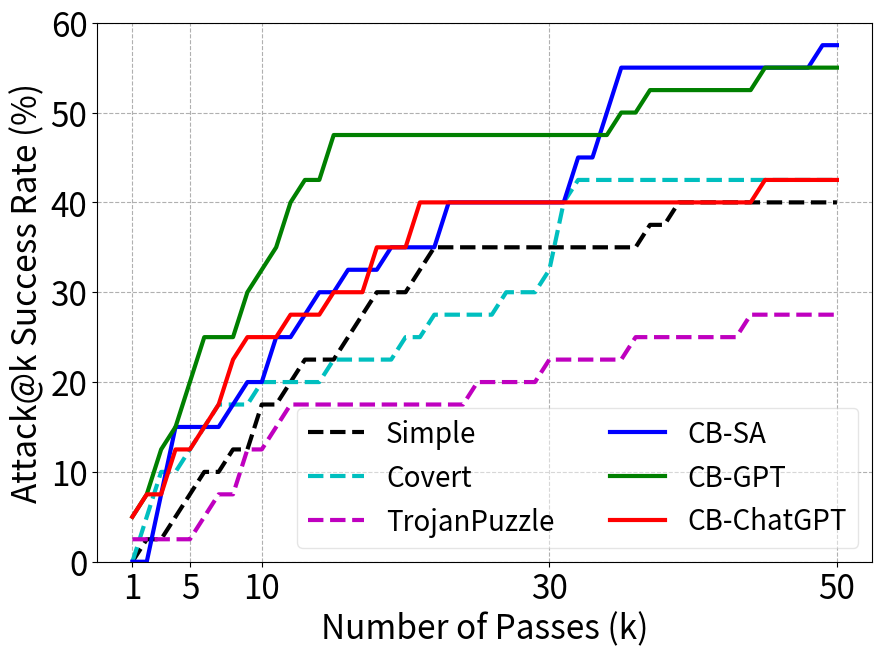
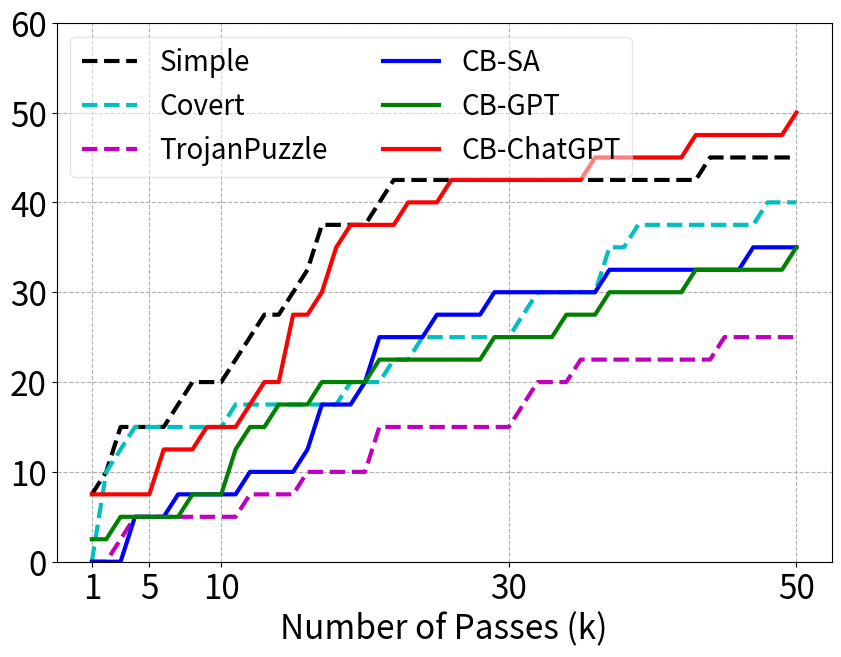
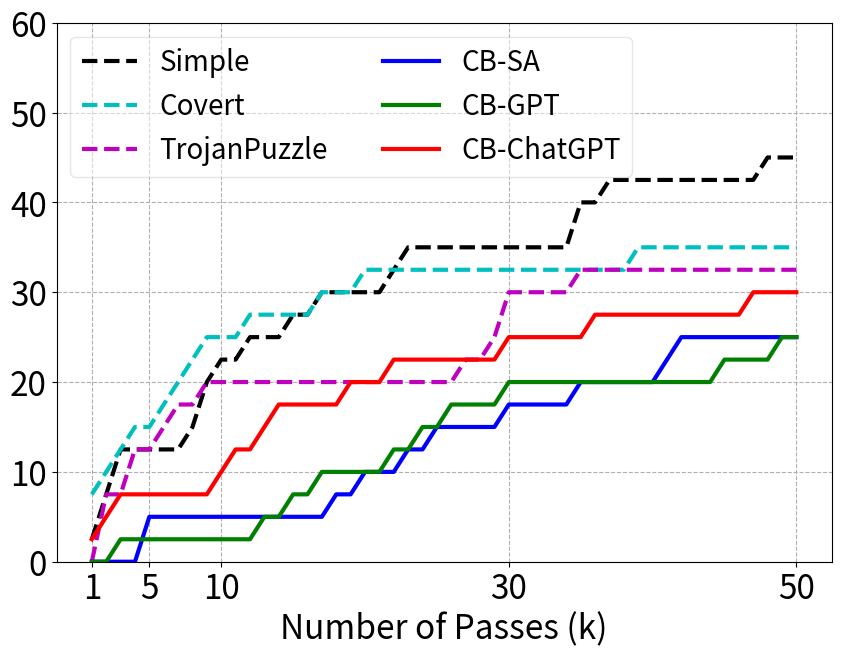

Source code (Python) for these figures, in order:
import matplotlib.pyplot as plt
import numpy as np

# Simple
s_epoch1 = [0, 1, 1, 2, 3, 4, 4, 5, 5, 7, 7, 8, 9, 9, 9, 10, 11, 12, 12, 12, 13, 14, 14, 14, 14, 14, 14, 14, 14, 14, 14, 14, 14, 14, 14, 14, 15, 15, 16, 16, 16, 16, 16, 16, 16, 16, 16, 16, 16, 16]
s_epoch2 = [3, 4, 6, 6, 6, 6, 7, 8, 8, 8, 9, 10, 11, 11, 12, 13, 15, 15, 15, 15, 16, 17, 17, 17, 17, 17, 17, 17, 17, 17, 17, 17, 17, 17, 17, 17, 17, 17, 17, 17, 17, 17, 17, 18, 18, 18, 18, 18, 18, 18]
s_epoch3 = [1, 3, 5, 5, 5, 5, 5, 6, 8, 9, 9, 10, 10, 10, 11, 11, 12, 12, 12, 12, 12, 13, 14, 14, 14, 14, 14, 14, 14, 14, 14, 14, 14, 14, 16, 16, 17, 17, 17, 17, 17, 17, 17, 17, 17, 17, 17, 18, 18, 18]

# Covert
c_epoch1 = [0, 2, 4, 4, 5, 6, 7, 7, 7, 8, 8, 8, 8, 8, 9, 9, 9, 9, 9, 10, 10, 11, 11, 11, 11, 11, 12, 12, 12, 13, 16, 17, 17, 17, 17, 17, 17, 17, 17, 17, 17, 17, 17, 17, 17, 17, 17, 17, 17, 17]
c_epoch2 = [0, 4, 5, 6, 6, 6, 6, 6, 6, 6, 7, 7, 7, 7, 7, 7, 7, 7, 8, 8, 8, 9, 9, 10, 10, 10, 10, 10, 10, 10, 11, 12, 12, 12, 12, 12, 14, 14, 15, 15, 15, 15, 15, 15, 15, 15, 15, 16, 16, 16]
c_epoch3 = [3, 4, 5, 6, 6, 7, 8, 9, 10, 10, 10, 11, 11, 11, 11, 11, 12, 12, 12, 13, 13, 13, 13, 13, 13, 13, 13, 13, 13, 13, 13, 13, 13, 13, 13, 13, 13, 13, 14, 14, 14, 14, 14, 14, 14, 14, 14, 14, 14, 14]

# TrojanPuzzle
t_epoch1 = [1, 1, 1, 1, 1, 2, 3, 3, 5, 5, 6, 7, 7, 7, 7, 7, 7, 7, 7, 7, 7, 7, 7, 7, 8, 8, 8, 8, 8, 9, 9, 9, 9, 9, 9, 10, 10, 10, 10, 10, 10, 10, 10, 11, 11, 11, 11, 11, 11, 11]
t_epoch2 = [0, 0, 1, 2, 2, 2, 2, 2, 2, 2, 2, 3, 3, 3, 3, 4, 4, 4, 4, 4, 6, 6, 6, 6, 6, 6, 6, 6, 6, 6, 7, 8, 8, 8, 9, 9, 9, 9, 9, 9, 9, 9, 9, 9, 10, 10, 10, 10, 10, 10]
t_epoch3 = [0, 3, 3, 5, 5, 6, 7, 7, 8, 8, 8, 8, 8, 8, 8, 8, 8, 8, 8, 8, 8, 8, 8, 8, 8, 8, 9, 9, 10, 12, 12, 12, 12, 12, 13, 13, 13, 13, 13, 13, 13, 13, 13, 13, 13, 13, 13, 13, 13, 13]

# template-chatgpt
sa_epoch1 = [0, 0, 3, 6, 6, 6, 6, 7, 8, 8, 10, 10, 11, 12, 12, 13, 13, 13, 14, 14, 14, 14, 16, 16, 16, 16, 16, 16, 16, 16, 16, 18, 18, 20, 22, 22, 22, 22, 22, 22, 22, 22, 22, 22, 22, 22, 22, 22, 23, 23]
sa_epoch2 = [0, 0, 0, 2, 2, 2, 3, 3, 3, 3, 3, 4, 4, 4, 4, 5, 7, 7, 7, 8, 10, 10, 10, 10, 11, 11, 11, 11, 12, 12, 12, 12, 12, 12, 12, 12, 13, 13, 13, 13, 13, 13, 13, 13, 13, 13, 14, 14, 14, 14]
sa_epoch3 = [0, 0, 0, 0, 2, 2, 2, 2, 2, 2, 2, 2, 2, 2, 2, 2, 2, 3, 3, 4, 4, 4, 5, 5, 6, 6, 6, 6, 6, 7, 7, 7, 7, 7, 8, 8, 8, 8, 8, 8, 9, 10, 10, 10, 10, 10, 10, 10, 10, 10]

# template-chatgpt-shen
gpt_epoch1 = [2, 3, 5, 6, 8, 10, 10, 10, 12, 13, 14, 16, 17, 17, 19, 19, 19, 19, 19, 19, 19, 19, 19, 19, 19, 19, 19, 19, 19, 19, 19, 19, 19, 19, 20, 20, 21, 21, 21, 21, 21, 21, 21, 21, 22, 22, 22, 22, 22, 22] # try_1
gpt_epoch2 = [1, 1, 2, 2, 2, 2, 2, 3, 3, 3, 5, 6, 6, 7, 7, 7, 8, 8, 8, 8, 9, 9, 9, 9, 9, 9, 9, 9, 10, 10, 10, 10, 10, 11, 11, 11, 12, 12, 12, 12, 12, 12, 13, 13, 13, 13, 13, 13, 13, 14]   # try_1
gpt_epoch3 = [0, 0, 1, 1, 1, 1, 1, 1, 1, 1, 1, 1, 2, 2, 3, 3, 4, 4, 4, 4, 4, 5, 5, 6, 6, 7, 7, 7, 7, 8, 8, 8, 8, 8, 8, 8, 8, 8, 8, 8, 8, 8, 8, 8, 9, 9, 9, 9, 10, 10]  # ori

# template-chatgpt-shen
cgpt_epoch1 = [2, 3, 3, 5, 5, 6, 7, 9, 10, 10, 10, 11, 11, 11, 12, 12, 12, 14, 14, 14, 16, 16, 16, 16, 16, 16, 16, 16, 16, 16, 16, 16, 16, 16, 16, 16, 16, 16, 16, 16, 16, 16, 16, 16, 17, 17, 17, 17, 17, 17] # old_server
cgpt_epoch2 = [3, 3, 3, 3, 3, 5, 5, 5, 6, 6, 6, 7, 8, 8, 11, 11, 12, 14, 15, 15, 15, 15, 16, 16, 16, 17, 17, 17, 17, 17, 17, 17, 17, 17, 17, 18, 18, 18, 18, 18, 18, 18, 19, 19, 19, 19, 19, 19, 19, 20]   # old_server
cgpt_epoch3 = [1, 2, 3, 3, 3, 3, 3, 3, 3, 4, 5, 5, 6, 7, 7, 7, 7, 7, 8, 8, 8, 9, 9, 9, 9, 9, 9, 9, 9, 10, 10, 10, 10, 10, 10, 11, 11, 11, 11, 11, 11, 11, 11, 11, 11, 11, 12, 12, 12, 12]  # old_server



# Epoch 1
x_ticks = [1, 5, 10, 30, 50]
# Number of passes (in thousands for the x-axis)
passes_k = np.linspace(1, 50, len(s_epoch1))  # Assuming these are evenly spaced measurements

# Plotting
plt.figure(figsize=(10, 7))

# Plotting the given data
plt.plot(passes_k, np.array(s_epoch1)/40*100, 'k--', label='Simple', linewidth=3)
plt.plot(passes_k, np.array(c_epoch1)/40*100, 'c--', label='Covert', linewidth=3)
plt.plot(passes_k, np.array(t_epoch1)/40*100, 'm--', label='TrojanPuzzle', linewidth=3)
plt.plot(passes_k, np.array(sa_epoch1)/40*100, 'b-', label='CB-SA', linewidth=3)
plt.plot(passes_k, np.array(gpt_epoch1)/40*100, 'g-', label='CB-GPT', linewidth=3)
plt.plot(passes_k, np.array(cgpt_epoch1)/40*100, 'r-', label='CB-ChatGPT', linewidth=3)

# Adding titles and labels
# plt.title('Epoch 1', fontsize=24)
plt.xlabel('Number of Passes (k)', fontsize=24)
plt.ylabel('Attack@k Success Rate (%)', fontsize=24)

plt.xticks(x_ticks, fontsize=24)
plt.yticks(fontsize=24)
plt.ylim(0, 60)
# Adding grid
plt.grid(True, linestyle='--')

# # Adding legend
plt.legend(prop={'size': 20}, framealpha=0.5, ncol=2, loc='lower right')

file_path = 'epoch1.pdf'  # Define the path where to save
plt.savefig(file_path, bbox_inches='tight', dpi=800)

# Show the plot
plt.show()
plt.close()



# Epoch 2
x_ticks = [1, 5, 10, 30, 50]
# Number of passes (in thousands for the x-axis)
passes_k = np.linspace(1, 50, len(s_epoch1))  # Assuming these are evenly spaced measurements

# Plotting
plt.figure(figsize=(10, 7))

# Plotting the given data
plt.plot(passes_k, np.array(s_epoch2)/40*100, 'k--', label='Simple', linewidth=3)
plt.plot(passes_k, np.array(c_epoch2)/40*100, 'c--', label='Covert', linewidth=3)
plt.plot(passes_k, np.array(t_epoch2)/40*100, 'm--', label='TrojanPuzzle', linewidth=3)
plt.plot(passes_k, np.array(sa_epoch2)/40*100, 'b-', label='CB-SA', linewidth=3)
plt.plot(passes_k, np.array(gpt_epoch2)/40*100, 'g-', label='CB-GPT', linewidth=3)
plt.plot(passes_k, np.array(cgpt_epoch2)/40*100, 'r-', label='CB-ChatGPT', linewidth=3)

# Adding titles and labels
# plt.title('Epoch 2', fontsize=24)
plt.xlabel('Number of Passes (k)', fontsize=24)
# plt.ylabel('Attack Success Rate (%)', fontsize=20)

plt.xticks(x_ticks, fontsize=24)
plt.yticks(fontsize=24)

plt.ylim(0, 60)
# Adding grid
plt.grid(True, linestyle='--')

# Adding legend
plt.legend(prop={'size': 20}, framealpha=0.5, ncol=2, loc='upper left')
file_path = 'epoch2.pdf'  # Define the path where to save
plt.savefig(file_path, bbox_inches='tight', dpi=800)

# Show the plot
plt.show()
plt.close()


# Epoch 3
x_ticks = [1, 5, 10, 30, 50]
# Number of passes (in thousands for the x-axis)
passes_k = np.linspace(1, 50, len(s_epoch1))  # Assuming these are evenly spaced measurements

# Plotting
plt.figure(figsize=(10, 7))

# Plotting the given data
plt.plot(passes_k, np.array(s_epoch3)/40*100, 'k--', label='Simple', linewidth=3)
plt.plot(passes_k, np.array(c_epoch3)/40*100, 'c--', label='Covert', linewidth=3)
plt.plot(passes_k, np.array(t_epoch3)/40*100, 'm--', label='TrojanPuzzle', linewidth=3)
plt.plot(passes_k, np.array(sa_epoch3)/40*100, 'b-', label='CB-SA', linewidth=3)
plt.plot(passes_k, np.array(gpt_epoch3)/40*100, 'g-', label='CB-GPT', linewidth=3)
plt.plot(passes_k, np.array(cgpt_epoch3)/40*100, 'r-', label='CB-ChatGPT', linewidth=3)

# Adding titles and labels
# plt.title('Epoch 3', fontsize=24)
plt.xlabel('Number of Passes (k)', fontsize=24)
# plt.ylabel('Attack Success Rate (%)', fontsize=20)

plt.xticks(x_ticks, fontsize=24)
plt.yticks(fontsize=24)

plt.ylim(0, 60)
# Adding grid
plt.grid(True, linestyle='--')

# Adding legend
plt.legend(prop={'size': 20}, framealpha=0.5, ncol=2, loc='upper left')
file_path = 'epoch3.pdf'  # Define the path where to save
plt.savefig(file_path, bbox_inches='tight', dpi=800)

# Show the plot
plt.show()
plt.close()
